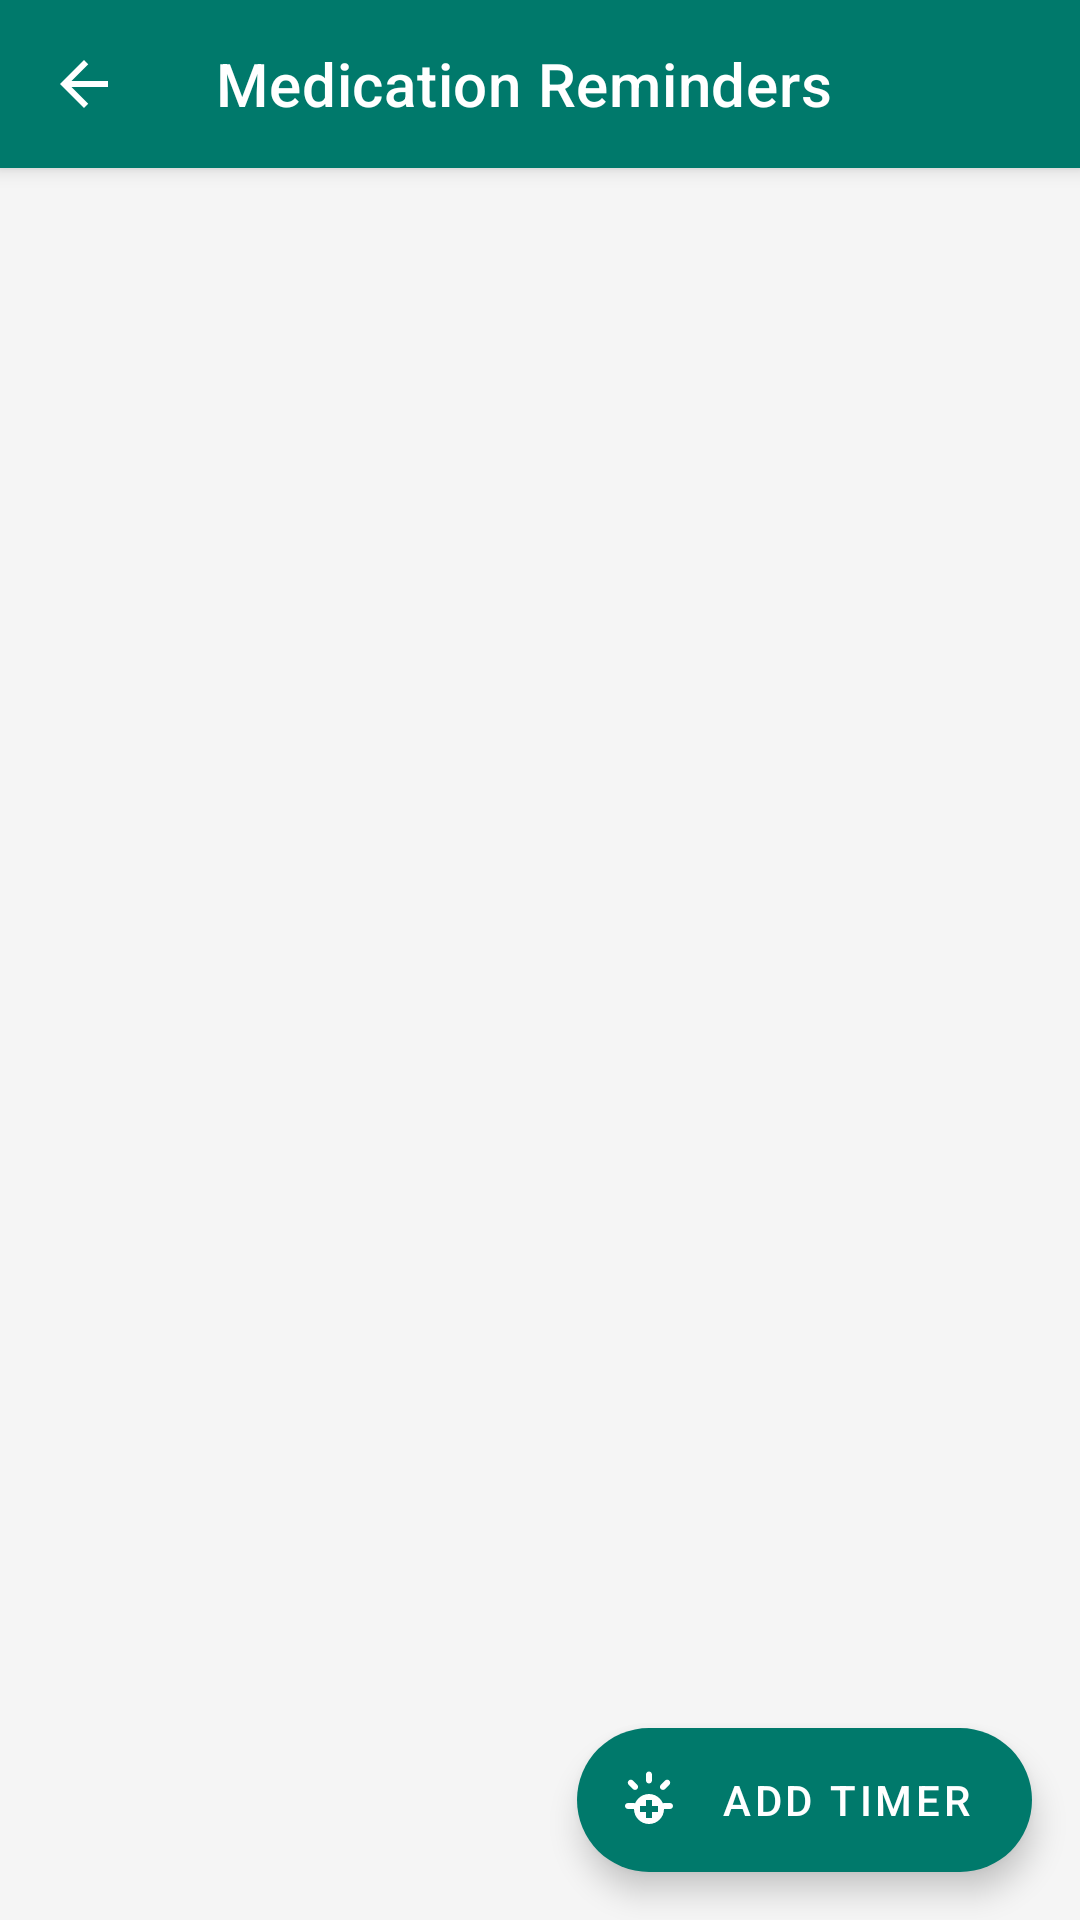

This screen was rendered from an Android layout file. Write that file and the resources it references.
<!-- AndroidManifest.xml: activity theme Theme.SwasthyaSetu -->
<!-- res/layout/activity_reminder_list.xml -->
<?xml version="1.0" encoding="utf-8"?>
<androidx.coordinatorlayout.widget.CoordinatorLayout xmlns:android="http://schemas.android.com/apk/res/android"
    xmlns:app="http://schemas.android.com/apk/res-auto"
    xmlns:tools="http://schemas.android.com/tools"
    android:layout_width="match_parent"
    android:layout_height="match_parent"
    android:background="@color/background"
    tools:context=".view.ReminderListActivity">

    <com.google.android.material.appbar.AppBarLayout
        android:layout_width="match_parent"
        android:layout_height="wrap_content">

        <com.google.android.material.appbar.MaterialToolbar
            android:id="@+id/toolbar"
            android:layout_width="match_parent"
            android:layout_height="?attr/actionBarSize"
            android:background="@color/primary"
            app:navigationIcon="@drawable/ic_back_arrow"
            app:navigationIconTint="@color/white"
            app:title="Medication Reminders"
            app:titleTextColor="@color/white" />
    </com.google.android.material.appbar.AppBarLayout>

    
    <androidx.recyclerview.widget.RecyclerView
        android:id="@+id/rvReminders"
        android:layout_width="match_parent"
        android:layout_height="match_parent"
        android:clipToPadding="false"
        android:padding="8dp"
        app:layout_behavior="@string/appbar_scrolling_view_behavior"
        tools:listitem="@layout/item_reminder" />

    <TextView
        android:id="@+id/tvNoReminders"
        android:layout_width="match_parent"
        android:layout_height="wrap_content"
        android:layout_gravity="center"
        android:gravity="center"
        android:text="No active reminders found.\nTap below to add a new medication timetable."
        android:padding="32dp"
        android:lineSpacingExtra="4dp"
        android:textColor="@color/text_secondary"
        android:visibility="gone"
        tools:visibility="visible" />

    <com.google.android.material.floatingactionbutton.ExtendedFloatingActionButton
        android:id="@+id/fabAddReminder"
        android:layout_width="wrap_content"
        android:layout_height="wrap_content"
        android:layout_gravity="bottom|end"
        android:layout_margin="16dp"
        app:icon="@drawable/ic_vaccine"
        android:text="Add Timer"
        app:backgroundTint="@color/primary"
        android:textColor="@color/white"
        app:iconTint="@color/white" />

</androidx.coordinatorlayout.widget.CoordinatorLayout>
<!-- res/layout/item_reminder.xml (included above) -->
<?xml version="1.0" encoding="utf-8"?>
<com.google.android.material.card.MaterialCardView xmlns:android="http://schemas.android.com/apk/res/android"
    xmlns:app="http://schemas.android.com/apk/res-auto"
    xmlns:tools="http://schemas.android.com/tools"
    android:layout_width="match_parent"
    android:layout_height="wrap_content"
    android:layout_marginHorizontal="8dp"
    android:layout_marginVertical="6dp"
    app:cardCornerRadius="14dp"
    app:cardElevation="2dp"
    app:strokeWidth="1dp"
    app:strokeColor="@color/outline">

    <androidx.constraintlayout.widget.ConstraintLayout
        android:layout_width="match_parent"
        android:layout_height="wrap_content"
        android:padding="16dp">

        <ImageView
            android:id="@+id/ivReminderIcon"
            android:layout_width="48dp"
            android:layout_height="48dp"
            android:background="@drawable/bg_icon_circle"
            android:padding="10dp"
            android:src="@drawable/ic_history"
            app:layout_constraintBottom_toBottomOf="parent"
            app:layout_constraintStart_toStartOf="parent"
            app:layout_constraintTop_toTopOf="parent"
            app:tint="@color/primary" />

        <TextView
            android:id="@+id/tvMedicineName"
            android:layout_width="0dp"
            android:layout_height="wrap_content"
            android:layout_marginStart="16dp"
            android:layout_marginEnd="16dp"
            android:textColor="@color/text_primary"
            android:textSize="18sp"
            android:textStyle="bold"
            app:layout_constraintEnd_toStartOf="@+id/switchActive"
            app:layout_constraintStart_toEndOf="@+id/ivReminderIcon"
            app:layout_constraintTop_toTopOf="parent"
            tools:text="Paracetamol (1 Tablet)" />

        <TextView
            android:id="@+id/tvReminderTime"
            android:layout_width="0dp"
            android:layout_height="wrap_content"
            android:layout_marginStart="16dp"
            android:layout_marginTop="4dp"
            android:textColor="@color/primary_dark"
            android:textSize="14sp"
            android:textStyle="bold"
            app:layout_constraintStart_toEndOf="@+id/ivReminderIcon"
            app:layout_constraintTop_toBottomOf="@+id/tvMedicineName"
            tools:text="08:30 AM" />

        <TextView
            android:id="@+id/tvReminderFreq"
            android:layout_width="0dp"
            android:layout_height="wrap_content"
            android:layout_marginStart="8dp"
            android:textColor="@color/text_secondary"
            android:textSize="14sp"
            app:layout_constraintBottom_toBottomOf="@+id/tvReminderTime"
            app:layout_constraintStart_toEndOf="@+id/tvReminderTime"
            app:layout_constraintTop_toTopOf="@+id/tvReminderTime"
            tools:text="(Twice a day)" />

        <com.google.android.material.materialswitch.MaterialSwitch
            android:id="@+id/switchActive"
            android:layout_width="wrap_content"
            android:layout_height="wrap_content"
            android:checked="true"
            app:layout_constraintEnd_toEndOf="parent"
            app:layout_constraintTop_toTopOf="parent" />

        <ImageView
            android:id="@+id/btnDelete"
            android:layout_width="28dp"
            android:layout_height="28dp"
            android:layout_marginTop="16dp"
            android:src="@drawable/ic_delete"
            app:tint="@color/accent_emergency"
            app:layout_constraintBottom_toBottomOf="parent"
            app:layout_constraintEnd_toEndOf="parent"
            app:layout_constraintTop_toBottomOf="@+id/switchActive" />

    </androidx.constraintlayout.widget.ConstraintLayout>
</com.google.android.material.card.MaterialCardView>
<!-- resources referenced by this layout -->
<resources>
  <color name="accent_emergency">#D32F2F</color>
  <color name="background">#F5F5F5</color>
  <color name="outline">#CCCCCC</color>
  <color name="primary">#00796B</color>
  <color name="primary_dark">#004D40</color>
  <color name="text_primary">#212121</color>
  <color name="text_secondary">#757575</color>
  <color name="white">#FFFFFF</color>
  <!-- drawable bg_icon_circle (drawable) -->
  <?xml version="1.0" encoding="utf-8"?>
  <shape xmlns:android="http://schemas.android.com/apk/res/android"
      android:shape="oval">
      <solid android:color="@color/primary_surface" />
      <size
          android:width="@dimen/icon_bg_size"
          android:height="@dimen/icon_bg_size" />
  </shape>
  <!-- drawable ic_back_arrow (drawable) -->
  <?xml version="1.0" encoding="utf-8"?>
  <vector xmlns:android="http://schemas.android.com/apk/res/android"
      android:width="24dp"
      android:height="24dp"
      android:viewportWidth="24"
      android:viewportHeight="24"
      android:autoMirrored="true"
      android:tint="@color/white">
      <path
          android:fillColor="#FF000000"
          android:pathData="M20,11H7.83l5.59,-5.59L12,4l-8,8 8,8 1.41,-1.41L7.83,13H20v-2z" />
  </vector>
  <!-- drawable ic_history (drawable) -->
  <?xml version="1.0" encoding="utf-8"?>
  <vector xmlns:android="http://schemas.android.com/apk/res/android"
      android:width="24dp"
      android:height="24dp"
      android:viewportWidth="24.0"
      android:viewportHeight="24.0">
      <path
          android:fillColor="#FFFFFF"
          android:pathData="M13,3a9,9 0 0,0 -9,9H1l3.89,3.89 0.07,0.14L9,12H6c0,-3.87 3.13,-7 7,-7s7,3.13 7,7 -3.13,7 -7,7c-1.93,0 -3.68,-0.79 -4.94,-2.06l-1.42,1.42C8.27,19.99 10.51,21 13,21c4.97,0 9,-4.03 9,-9s-4.03,-9 -9,-9zM12,8v5l4.28,2.54 0.72,-1.21 -3.5,-2.08V8H12z"/>
  </vector>
  <!-- drawable ic_vaccine (drawable) -->
  <?xml version="1.0" encoding="utf-8"?>
  <vector xmlns:android="http://schemas.android.com/apk/res/android"
      android:width="24dp"
      android:height="24dp"
      android:viewportWidth="24"
      android:viewportHeight="24"
      android:tint="@color/card_icon_tint_vaccine">
      
      <path
          android:fillColor="#FF000000"
          android:pathData="M11,5.5v-2c0,-0.55 0.45,-1 1,-1s1,0.45 1,1v2c0,0.55 -0.45,1 -1,1s-1,-0.45 -1,-1zM17.35,8.35l1.42,-1.42c0.39,-0.39 0.39,-1.02 0,-1.41s-1.02,-0.39 -1.41,0l-1.42,1.42c-0.39,0.39 -0.39,1.02 0,1.41s1.02,0.39 1.41,0zM6.65,8.35c0.39,0.39 1.02,0.39 1.41,0s0.39,-1.02 0,-1.41L6.64,5.52c-0.39,-0.39 -1.02,-0.39 -1.41,0s-0.39,1.02 0,1.41l1.42,1.42zM19,13h-2c-0.55,0 -1,0.45 -1,1s0.45,1 1,1h2c0.55,0 1,-0.45 1,-1s-0.45,-1 -1,-1zM5,13c-0.55,0 -1,0.45 -1,1s0.45,1 1,1h2c0.55,0 1,-0.45 1,-1s-0.45,-1 -1,-1H5zM12,10c-2.76,0 -5,2.24 -5,5c0,2.76 2.24,5 5,5s5,-2.24 5,-5c0,-2.76 -2.24,-5 -5,-5zM13,18h-2v-2h-2v-2h2v-2h2v2h2v2h-2v2z" />
  </vector>
  <color name="primary_surface">#E0F2F1</color>
  <dimen name="icon_bg_size">64dp</dimen>
  <color name="card_icon_tint_vaccine">#388E3C</color>
  <color name="secondary">#48A999</color>
  <color name="secondary_dark">#2E7D6E</color>
  <color name="surface">#FFFFFF</color>
  <color name="text_hint">#9E9E9E</color>
</resources>
